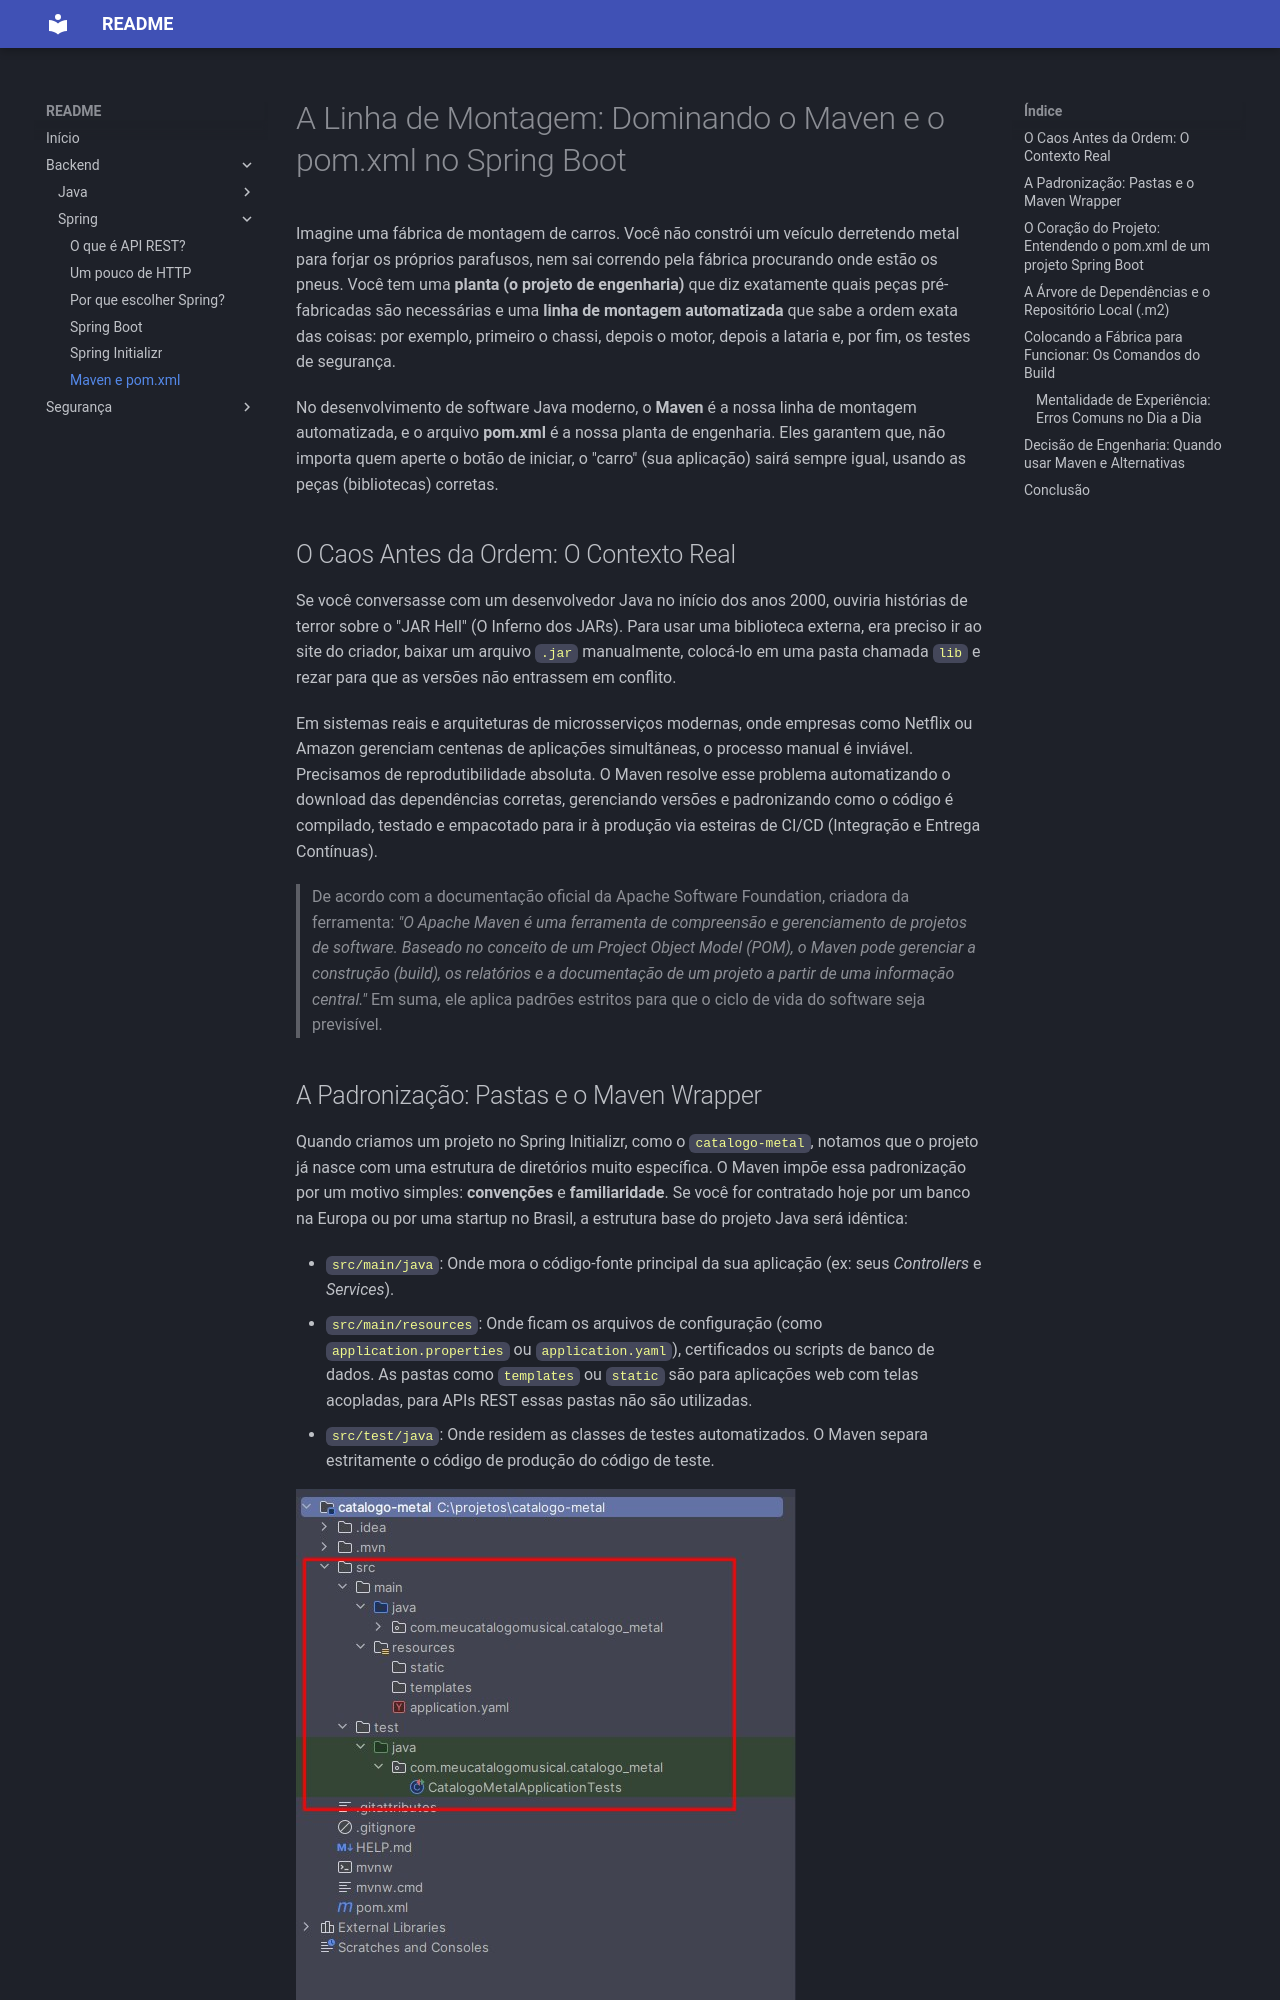

repository: jcleonel/readme · page: backend/spring/maven-pom/index.html · generator: mkdocs

# A Linha de Montagem: Dominando o Maven e o pom.xml no Spring Boot

Imagine uma fábrica de montagem de carros. Você não constrói um veículo derretendo metal para forjar os próprios parafusos, nem sai correndo pela fábrica procurando onde estão os pneus. Você tem uma **planta (o projeto de engenharia)** que diz exatamente quais peças pré-fabricadas são necessárias e uma **linha de montagem automatizada** que sabe a ordem exata das coisas: por exemplo, primeiro o chassi, depois o motor, depois a lataria e, por fim, os testes de segurança.

No desenvolvimento de software Java moderno, o **Maven** é a nossa linha de montagem automatizada, e o arquivo **pom.xml** é a nossa planta de engenharia. Eles garantem que, não importa quem aperte o botão de iniciar, o "carro" (sua aplicação) sairá sempre igual, usando as peças (bibliotecas) corretas.

## O Caos Antes da Ordem: O Contexto Real

Se você conversasse com um desenvolvedor Java no início dos anos 2000, ouviria histórias de terror sobre o "JAR Hell" (O Inferno dos JARs). Para usar uma biblioteca externa, era preciso ir ao site do criador, baixar um arquivo `.jar` manualmente, colocá-lo em uma pasta chamada `lib` e rezar para que as versões não entrassem em conflito.

Em sistemas reais e arquiteturas de microsserviços modernas, onde empresas como Netflix ou Amazon gerenciam centenas de aplicações simultâneas, o processo manual é inviável. Precisamos de reprodutibilidade absoluta. O Maven resolve esse problema automatizando o download das dependências corretas, gerenciando versões e padronizando como o código é compilado, testado e empacotado para ir à produção via esteiras de CI/CD (Integração e Entrega Contínuas).

> De acordo com a documentação oficial da Apache Software Foundation, criadora da ferramenta: *"O Apache Maven é uma ferramenta de compreensão e gerenciamento de projetos de software. Baseado no conceito de um Project Object Model (POM), o Maven pode gerenciar a construção (build), os relatórios e a documentação de um projeto a partir de uma informação central."* Em suma, ele aplica padrões estritos para que o ciclo de vida do software seja previsível.
